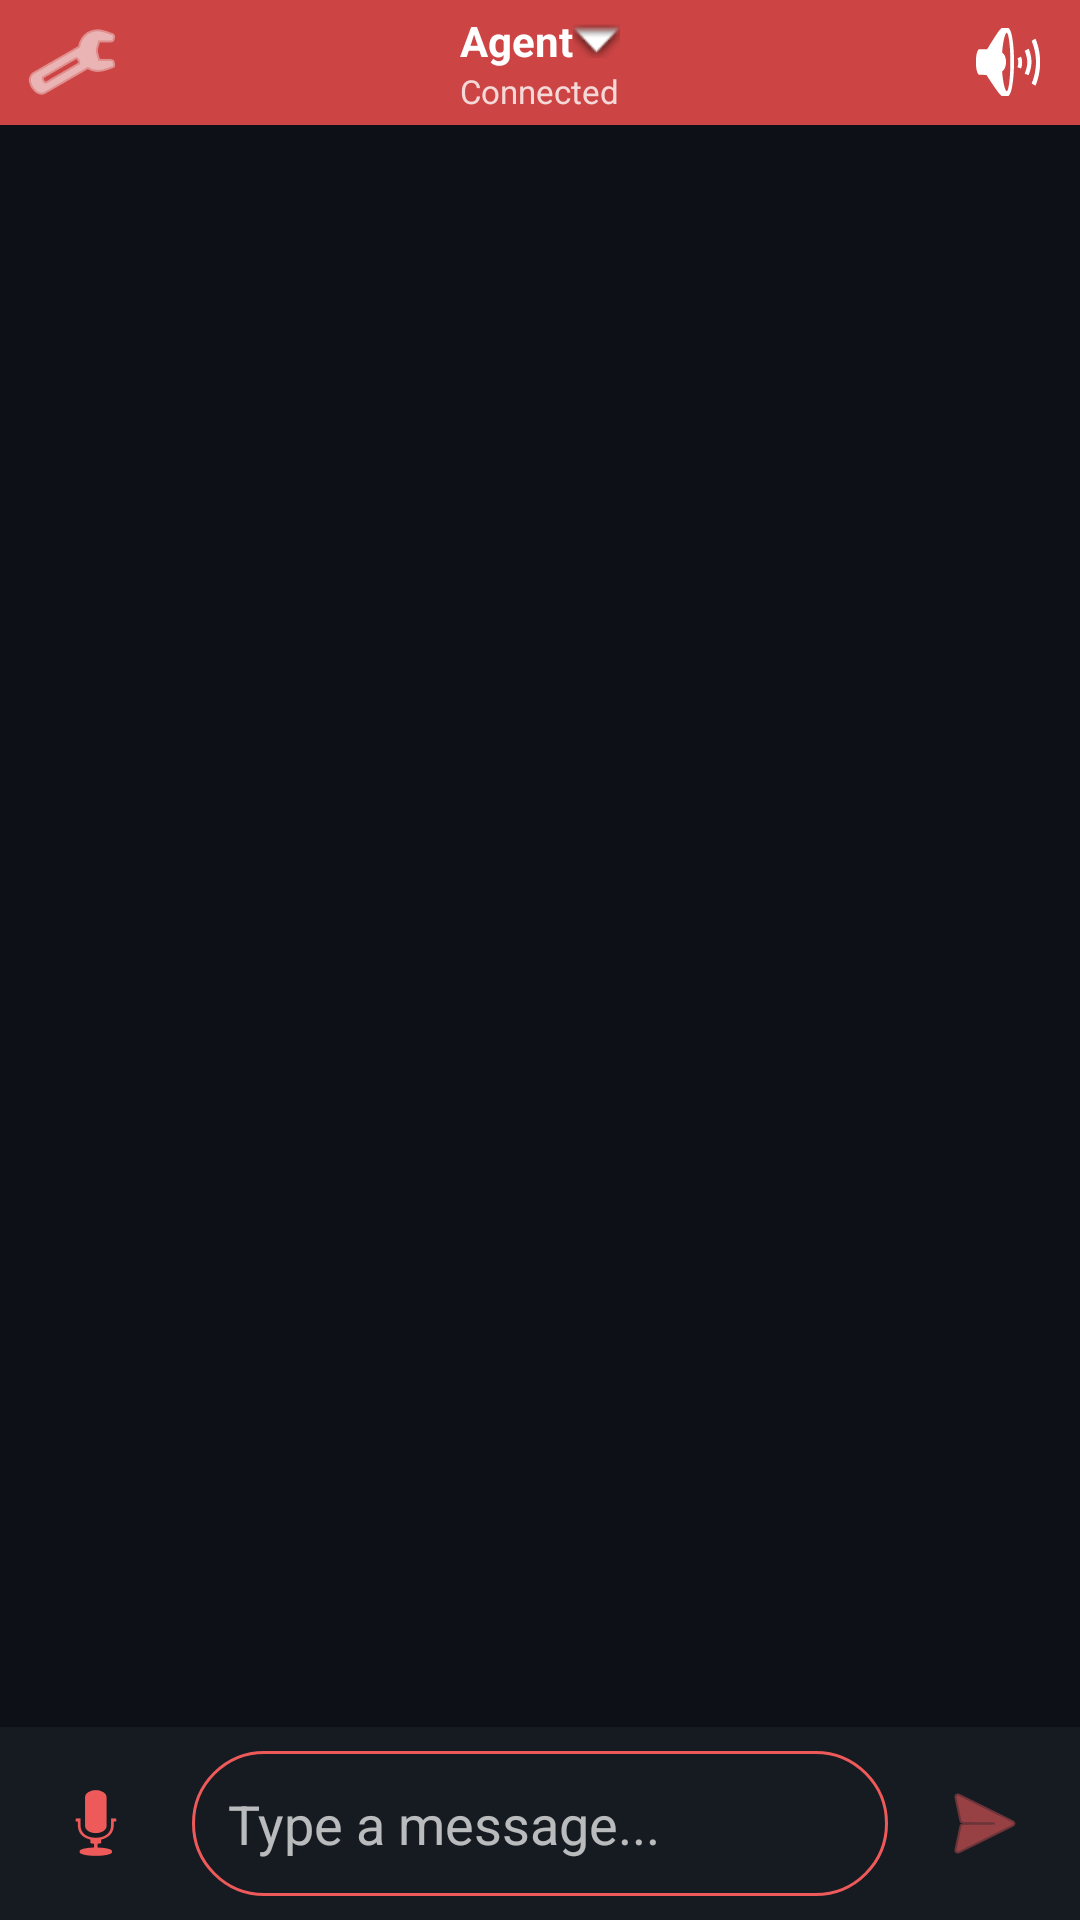

This screen was rendered from an Android layout file. Write that file and the resources it references.
<!-- AndroidManifest.xml: application theme Theme.Clawd -->
<!-- res/layout/fragment_chat.xml -->
<?xml version="1.0" encoding="utf-8"?>
<androidx.constraintlayout.widget.ConstraintLayout xmlns:android="http://schemas.android.com/apk/res/android"
    xmlns:app="http://schemas.android.com/apk/res-auto"
    android:layout_width="match_parent"
    android:layout_height="match_parent"
    android:background="@color/background">

    <LinearLayout
        android:id="@+id/statusBar"
        android:layout_width="match_parent"
        android:layout_height="wrap_content"
        android:background="@color/coral_dark"
        android:gravity="center_vertical"
        android:orientation="horizontal"
        android:paddingHorizontal="8dp"
        android:paddingVertical="4dp"
        app:layout_constraintTop_toTopOf="parent">

        <ImageButton
            android:id="@+id/voiceSettingsButton"
            android:layout_width="32dp"
            android:layout_height="32dp"
            android:background="?attr/selectableItemBackgroundBorderless"
            android:contentDescription="Voice settings"
            android:src="@android:drawable/ic_menu_manage"
            app:tint="@color/white" />

        <LinearLayout
            android:layout_width="0dp"
            android:layout_height="wrap_content"
            android:layout_weight="1"
            android:gravity="center"
            android:orientation="vertical">

            <TextView
                android:id="@+id/agentName"
                android:layout_width="wrap_content"
                android:layout_height="wrap_content"
                android:background="?attr/selectableItemBackground"
                android:drawableEnd="@android:drawable/arrow_down_float"
                android:gravity="center"
                android:paddingHorizontal="8dp"
                android:text="Agent"
                android:textColor="@color/white"
                android:textSize="14sp"
                android:textStyle="bold" />

            <TextView
                android:id="@+id/connectionStatus"
                android:layout_width="wrap_content"
                android:layout_height="wrap_content"
                android:gravity="center"
                android:text="@string/connected"
                android:textColor="#CCFFFFFF"
                android:textSize="11sp" />

        </LinearLayout>

        <ImageButton
            android:id="@+id/modeToggle"
            android:layout_width="32dp"
            android:layout_height="32dp"
            android:background="?attr/selectableItemBackgroundBorderless"
            android:contentDescription="Toggle voice mode"
            android:src="@android:drawable/ic_lock_silent_mode_off"
            app:tint="@color/white" />

    </LinearLayout>

    <androidx.recyclerview.widget.RecyclerView
        android:id="@+id/messagesRecycler"
        android:layout_width="0dp"
        android:layout_height="0dp"
        android:clipToPadding="false"
        android:padding="8dp"
        app:layout_constraintBottom_toTopOf="@id/inputLayout"
        app:layout_constraintEnd_toEndOf="parent"
        app:layout_constraintStart_toStartOf="parent"
        app:layout_constraintTop_toBottomOf="@id/statusBar" />

    <LinearLayout
        android:id="@+id/inputLayout"
        android:layout_width="match_parent"
        android:layout_height="wrap_content"
        android:background="@color/surface"
        android:gravity="center_vertical"
        android:orientation="horizontal"
        android:padding="8dp"
        app:layout_constraintBottom_toBottomOf="parent">

        <ImageButton
            android:id="@+id/voiceButton"
            android:layout_width="48dp"
            android:layout_height="48dp"
            android:background="?attr/selectableItemBackgroundBorderless"
            android:contentDescription="@string/voice_button_description"
            android:src="@android:drawable/ic_btn_speak_now"
            app:tint="@color/coral_primary" />

        <com.google.android.material.textfield.TextInputEditText
            android:id="@+id/messageInput"
            android:layout_width="0dp"
            android:layout_height="wrap_content"
            android:layout_marginHorizontal="8dp"
            android:layout_weight="1"
            android:background="@drawable/input_background"
            android:hint="@string/send_hint"
            android:inputType="textMultiLine"
            android:maxLines="4"
            android:padding="12dp"
            android:textColor="@color/text_primary"
            android:textColorHint="@color/text_secondary" />

        <ImageButton
            android:id="@+id/sendButton"
            android:layout_width="48dp"
            android:layout_height="48dp"
            android:background="?attr/selectableItemBackgroundBorderless"
            android:contentDescription="@string/send_button_description"
            android:src="@android:drawable/ic_menu_send"
            app:tint="@color/coral_primary" />

    </LinearLayout>

    <FrameLayout
        android:id="@+id/voiceOverlay"
        android:layout_width="match_parent"
        android:layout_height="match_parent"
        android:background="#CC000000"
        android:clickable="true"
        android:focusable="true"
        android:visibility="gone">

        <LinearLayout
            android:layout_width="wrap_content"
            android:layout_height="wrap_content"
            android:layout_gravity="center"
            android:gravity="center"
            android:orientation="vertical">

            <FrameLayout
                android:layout_width="140dp"
                android:layout_height="140dp"
                android:layout_gravity="center">

                <View
                    android:id="@+id/pulseRing"
                    android:layout_width="140dp"
                    android:layout_height="140dp"
                    android:layout_gravity="center"
                    android:alpha="0.3"
                    android:background="@drawable/pulse_circle_blue" />

                <View
                    android:id="@+id/pulseBubble"
                    android:layout_width="100dp"
                    android:layout_height="100dp"
                    android:layout_gravity="center"
                    android:background="@drawable/pulse_circle_blue" />

                <ImageView
                    android:id="@+id/pulseIcon"
                    android:layout_width="48dp"
                    android:layout_height="48dp"
                    android:layout_gravity="center"
                    android:src="@android:drawable/ic_btn_speak_now"
                    app:tint="@color/white" />

            </FrameLayout>

            <TextView
                android:id="@+id/voiceStatusText"
                android:layout_width="wrap_content"
                android:layout_height="wrap_content"
                android:layout_marginTop="24dp"
                android:text="@string/listening"
                android:textColor="@color/white"
                android:textSize="18sp" />

            <TextView
                android:layout_width="wrap_content"
                android:layout_height="wrap_content"
                android:layout_marginTop="8dp"
                android:text="Tap to stop"
                android:textColor="#99FFFFFF"
                android:textSize="14sp" />

        </LinearLayout>

    </FrameLayout>

</androidx.constraintlayout.widget.ConstraintLayout>
<!-- resources referenced by this layout -->
<resources>
  <color name="background">#FF0D1117</color>
  <color name="coral_dark">#FFCC4444</color>
  <color name="coral_primary">#FFEE5A5A</color>
  <color name="surface">#FF161B22</color>
  <color name="text_primary">#FFFFFFFF</color>
  <color name="text_secondary">#B3FFFFFF</color>
  <color name="white">#FFFFFFFF</color>
  <!-- drawable input_background (drawable) -->
  <?xml version="1.0" encoding="utf-8"?>
  <shape xmlns:android="http://schemas.android.com/apk/res/android"
      android:shape="rectangle">
      <solid android:color="@color/surface" />
      <corners android:radius="24dp" />
      <stroke
          android:width="1dp"
          android:color="@color/coral_primary" />
  </shape>
  <!-- drawable pulse_circle_blue (drawable) -->
  <?xml version="1.0" encoding="utf-8"?>
  <shape xmlns:android="http://schemas.android.com/apk/res/android"
      android:shape="oval">
      <solid android:color="#4A90D9" />
      <size
          android:width="120dp"
          android:height="120dp" />
  </shape>
  <string name="connected">Connected</string>
  <string name="listening">Listening...</string>
  <string name="send_button_description">Send message</string>
  <string name="send_hint">Type a message...</string>
  <string name="voice_button_description">Voice input</string>
  <style name="Theme.Clawd" parent="Theme.MaterialComponents.DayNight.NoActionBar">
          <item name="colorPrimary">@color/coral_primary</item>
          <item name="colorPrimaryVariant">@color/coral_dark</item>
          <item name="colorOnPrimary">@color/white</item>
          <item name="colorSecondary">@color/cyan_bright</item>
          <item name="colorSecondaryVariant">@color/cyan_dark</item>
          <item name="colorOnSecondary">@color/black</item>
          <item name="android:colorBackground">@color/background</item>
          <item name="colorSurface">@color/surface</item>
          <item name="colorOnSurface">@color/text_primary</item>
          <item name="android:statusBarColor">@color/bg_deep</item>
          <item name="android:navigationBarColor">@color/bg_deep</item>
          <item name="android:windowBackground">@color/background</item>
          
          <item name="textAppearanceBody1">@style/TextAppearance.MaterialComponents.Body1</item>
          <item name="textAppearanceBody2">@style/TextAppearance.MaterialComponents.Body2</item>
          <item name="textAppearanceCaption">@style/TextAppearance.MaterialComponents.Caption</item>
          <item name="textAppearanceHeadline1">@style/TextAppearance.MaterialComponents.Headline1</item>
          <item name="textAppearanceHeadline2">@style/TextAppearance.MaterialComponents.Headline2</item>
          <item name="textAppearanceHeadline3">@style/TextAppearance.MaterialComponents.Headline3</item>
          <item name="textAppearanceHeadline4">@style/TextAppearance.MaterialComponents.Headline4</item>
          <item name="textAppearanceHeadline5">@style/TextAppearance.MaterialComponents.Headline5</item>
          <item name="textAppearanceHeadline6">@style/TextAppearance.MaterialComponents.Headline6</item>
          <item name="textAppearanceSubtitle1">@style/TextAppearance.MaterialComponents.Subtitle1</item>
          <item name="textAppearanceSubtitle2">@style/TextAppearance.MaterialComponents.Subtitle2</item>
          <item name="textAppearanceOverline">@style/TextAppearance.MaterialComponents.Overline</item>
          <item name="textAppearanceButton">@style/TextAppearance.MaterialComponents.Button</item>
      </style>
  <color name="cyan_bright">#FF00D9FF</color>
  <color name="cyan_dark">#FF00A0CC</color>
  <color name="black">#FF000000</color>
  <color name="bg_deep">#FF0A0E14</color>
</resources>
